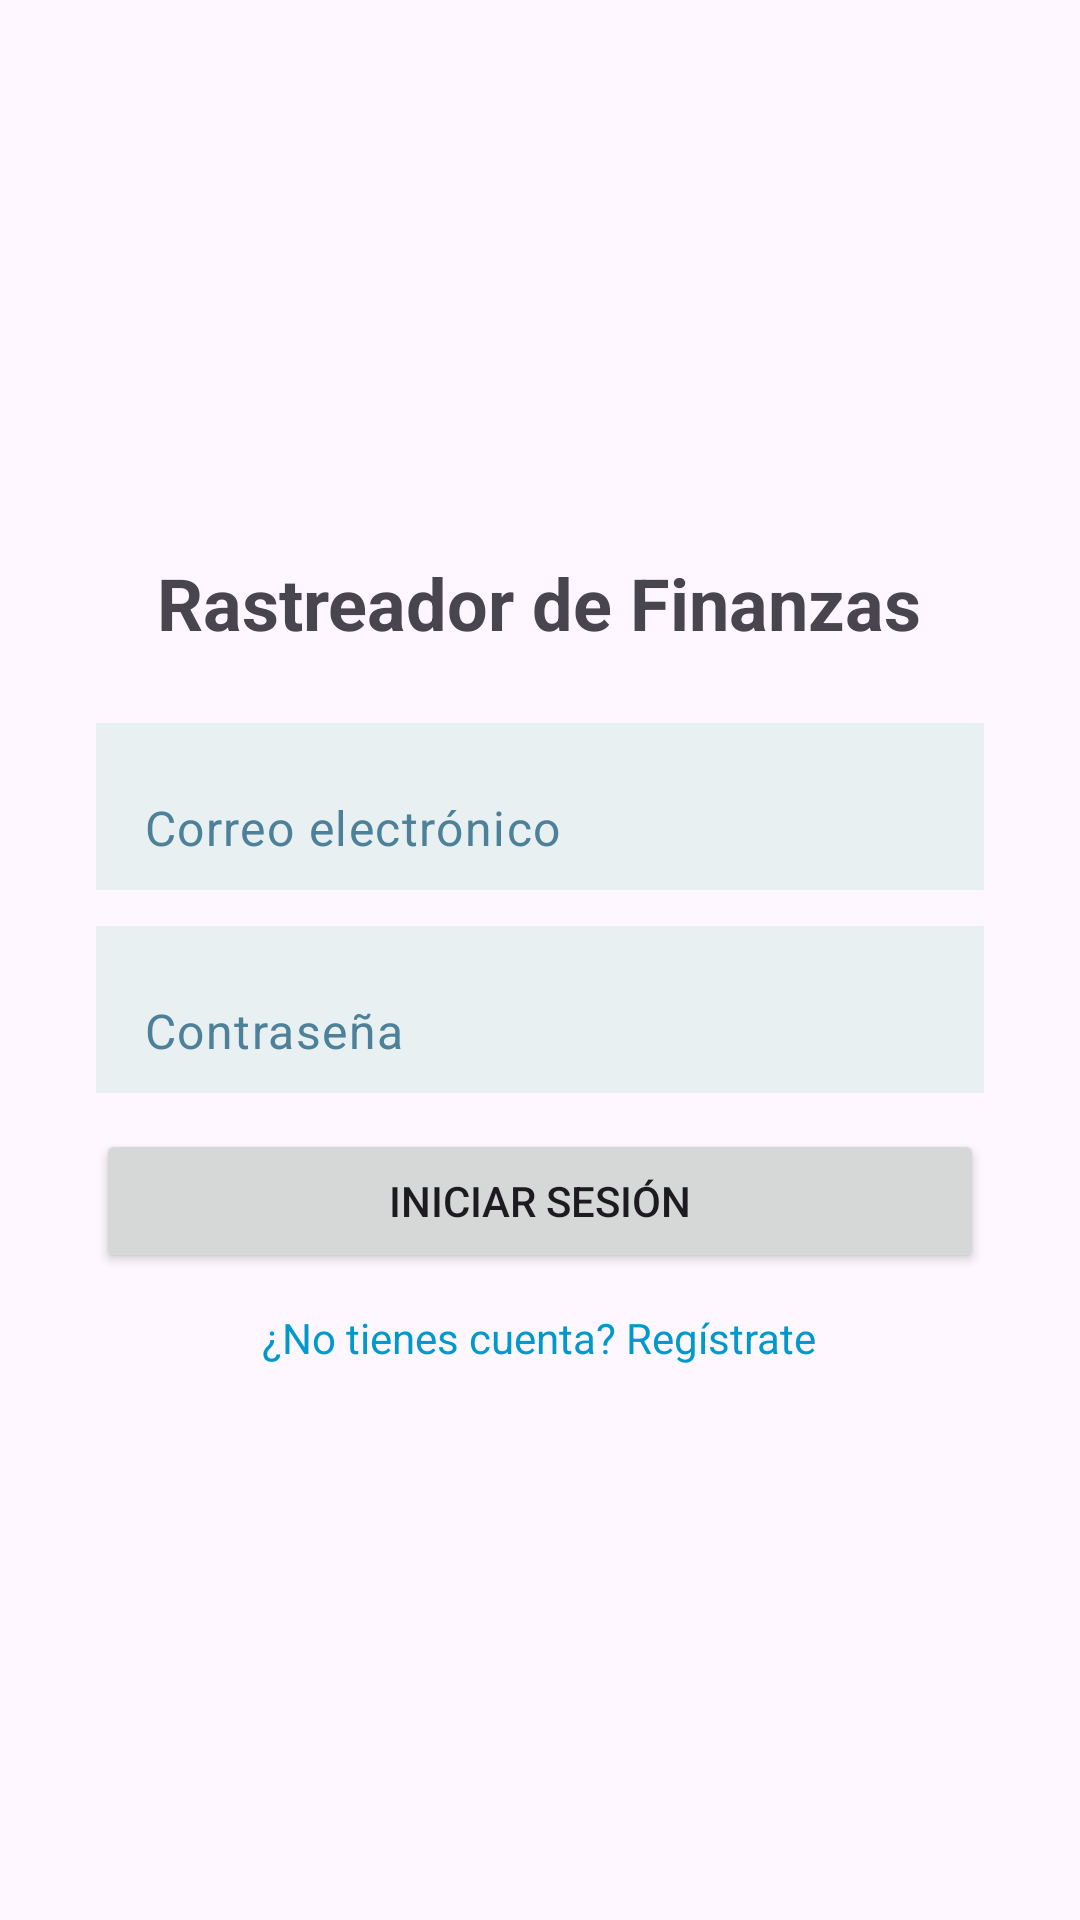

This screen was rendered from an Android layout file. Write that file and the resources it references.
<!-- AndroidManifest.xml: application theme Theme.TP_AplicacionesI -->
<!-- res/layout/activity_login.xml -->
<LinearLayout xmlns:android="http://schemas.android.com/apk/res/android"
    android:id="@+id/loginLayout"
    android:layout_width="match_parent"
    android:layout_height="match_parent"
    android:orientation="vertical"
    android:gravity="center"
    android:padding="32dp">

    <TextView
        android:layout_width="wrap_content"
        android:layout_height="wrap_content"
        android:text="Rastreador de Finanzas"
        android:textSize="24sp"
        android:textStyle="bold"
        android:layout_marginBottom="24dp"
        android:gravity="center"/>

    <EditText
        android:id="@+id/emailInput"
        style="@style/Widget.Material3.TextInputEditText.FilledBox"
        android:layout_width="match_parent"
        android:layout_height="wrap_content"
        android:layout_marginBottom="12dp"
        android:background="#E8F0F2"
        android:hint="Correo electrónico"
        android:inputType="textEmailAddress"
        android:textColorHint="#4D8099" />

    <EditText
        android:id="@+id/passwordInput"
        style="@style/Widget.Material3.AutoCompleteTextView.FilledBox"
        android:layout_width="match_parent"
        android:layout_height="wrap_content"
        android:layout_marginBottom="12dp"
        android:background="#E8F0F2"
        android:hint="Contraseña"
        android:inputType="textPassword"
        android:textColorHint="#4D8099" />

    <Button
        android:id="@+id/loginButton"
        android:layout_width="match_parent"
        android:layout_height="wrap_content"
        android:text="Iniciar sesión"
        android:layout_marginBottom="12dp"/>

    <TextView
        android:id="@+id/registerLink"
        android:layout_width="wrap_content"
        android:layout_height="wrap_content"
        android:gravity="center"
        android:text="¿No tienes cuenta? Regístrate"
        android:textColor="@android:color/holo_blue_dark" />
</LinearLayout>
<!-- resources referenced by this layout -->
<resources>
  <style name="Theme.TP_AplicacionesI" parent="Base.Theme.TP_AplicacionesI" />
  <style name="Base.Theme.TP_AplicacionesI" parent="Theme.Material3.DayNight.NoActionBar">
          
          <item name="colorPrimary">#12A3ED</item>
      </style>
</resources>
